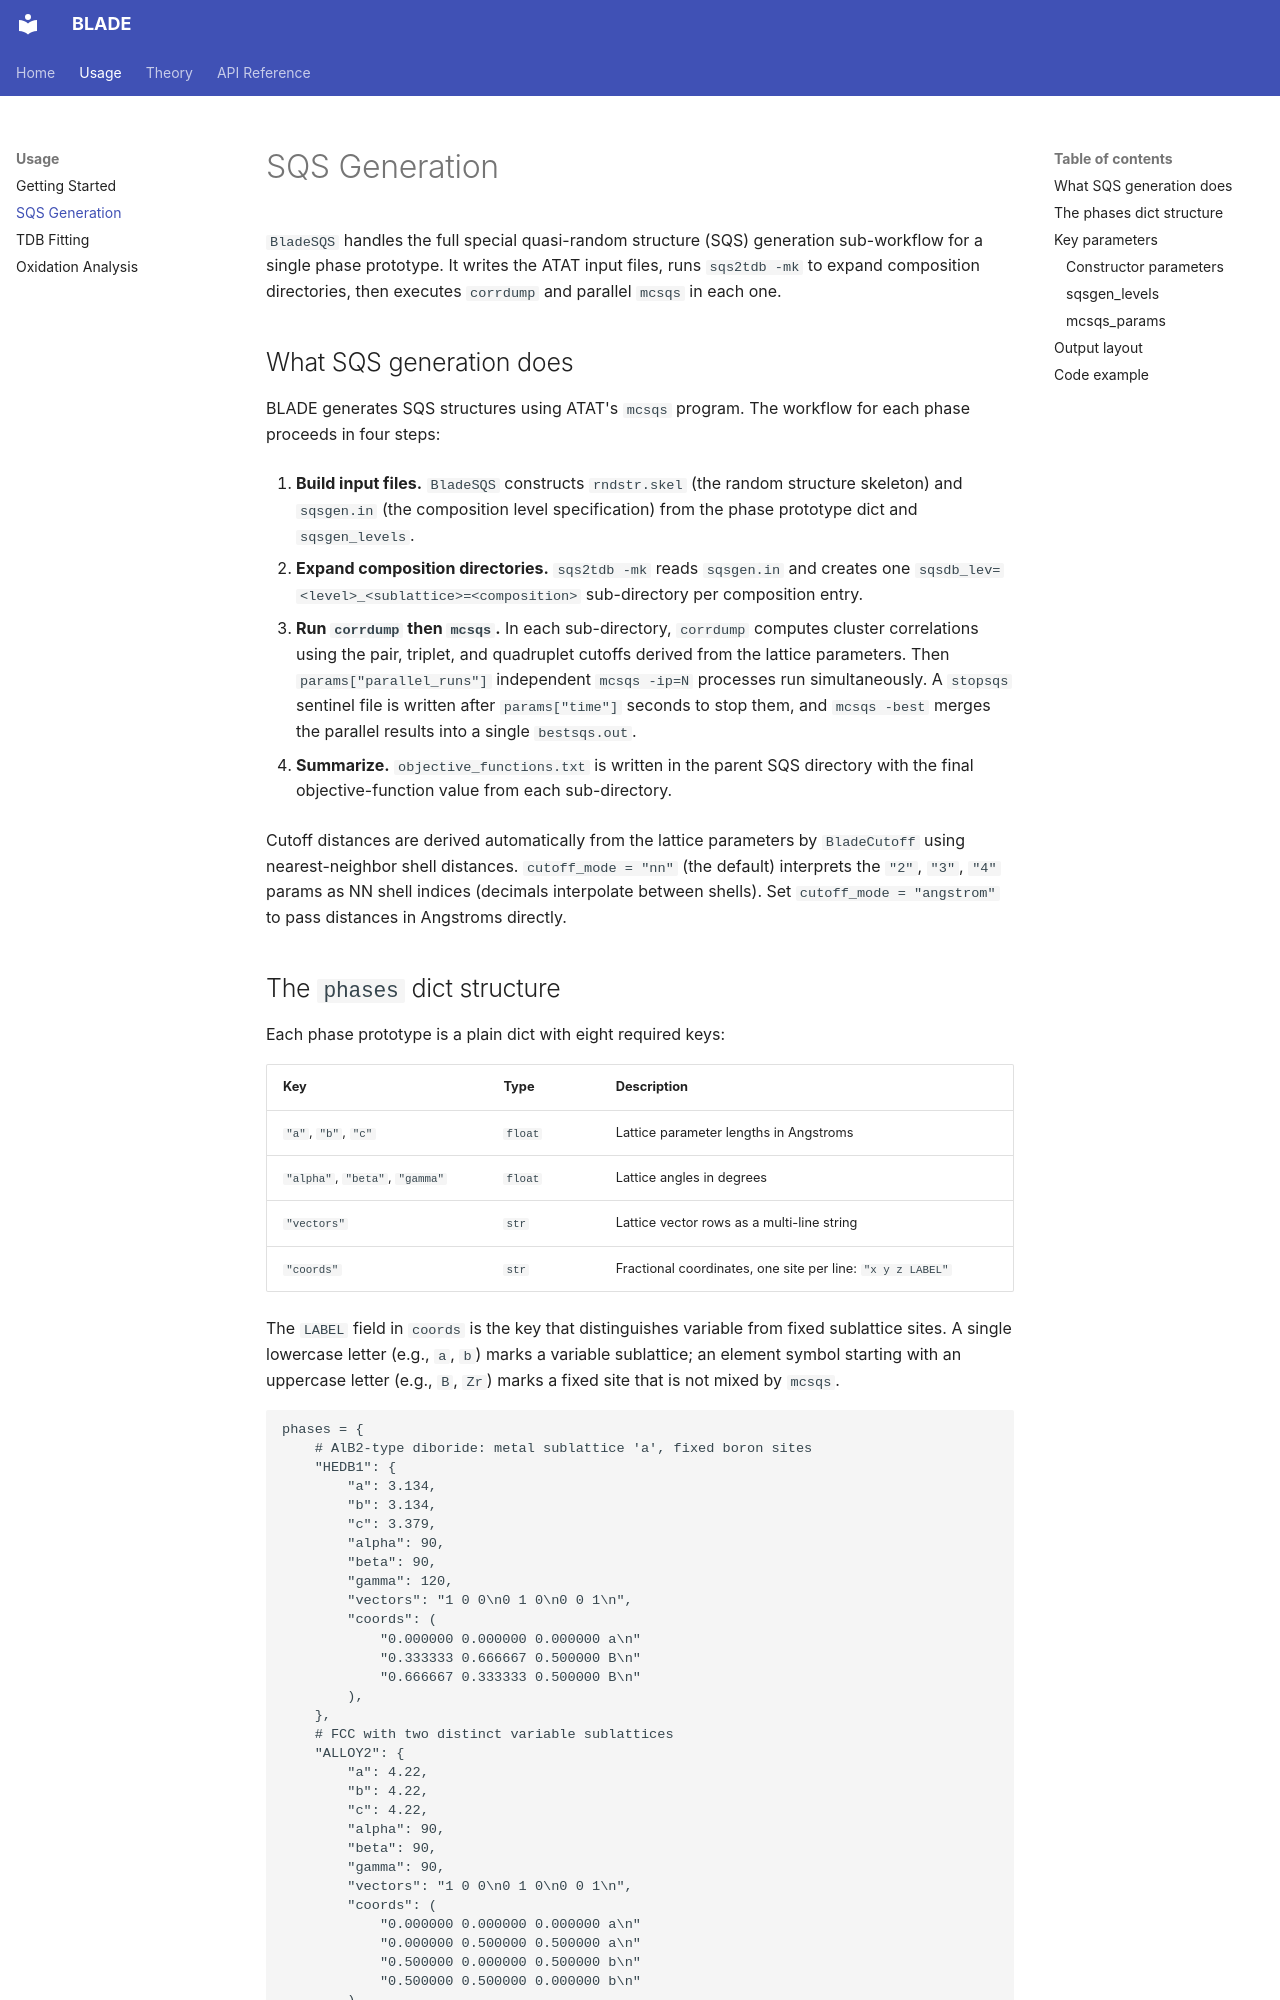

repository: ichasekatz/BLADE · page: usage/sqs-generation/index.html · generator: mkdocs

# SQS Generation

`BladeSQS` handles the full special quasi-random structure (SQS) generation
sub-workflow for a single phase prototype.  It writes the ATAT input files,
runs `sqs2tdb -mk` to expand composition directories, then executes
`corrdump` and parallel `mcsqs` in each one.

## What SQS generation does

BLADE generates SQS structures using ATAT's `mcsqs` program.  The workflow
for each phase proceeds in four steps:

1. **Build input files.**  `BladeSQS` constructs `rndstr.skel` (the random
   structure skeleton) and `sqsgen.in` (the composition level specification)
   from the phase prototype dict and `sqsgen_levels`.

2. **Expand composition directories.**  `sqs2tdb -mk` reads `sqsgen.in` and
   creates one `sqsdb_lev=<level>_<sublattice>=<composition>` sub-directory
   per composition entry.

3. **Run `corrdump` then `mcsqs`.**  In each sub-directory, `corrdump`
   computes cluster correlations using the pair, triplet, and quadruplet
   cutoffs derived from the lattice parameters.  Then `params["parallel_runs"]`
   independent `mcsqs -ip=N` processes run simultaneously.  A `stopsqs`
   sentinel file is written after `params["time"]` seconds to stop them, and
   `mcsqs -best` merges the parallel results into a single `bestsqs.out`.

4. **Summarize.**  `objective_functions.txt` is written in the parent SQS
   directory with the final objective-function value from each sub-directory.

Cutoff distances are derived automatically from the lattice parameters by
`BladeCutoff` using nearest-neighbor shell distances.  `cutoff_mode = "nn"`
(the default) interprets the `"2"`, `"3"`, `"4"` params as NN shell indices
(decimals interpolate between shells).  Set `cutoff_mode = "angstrom"` to
pass distances in Angstroms directly.
